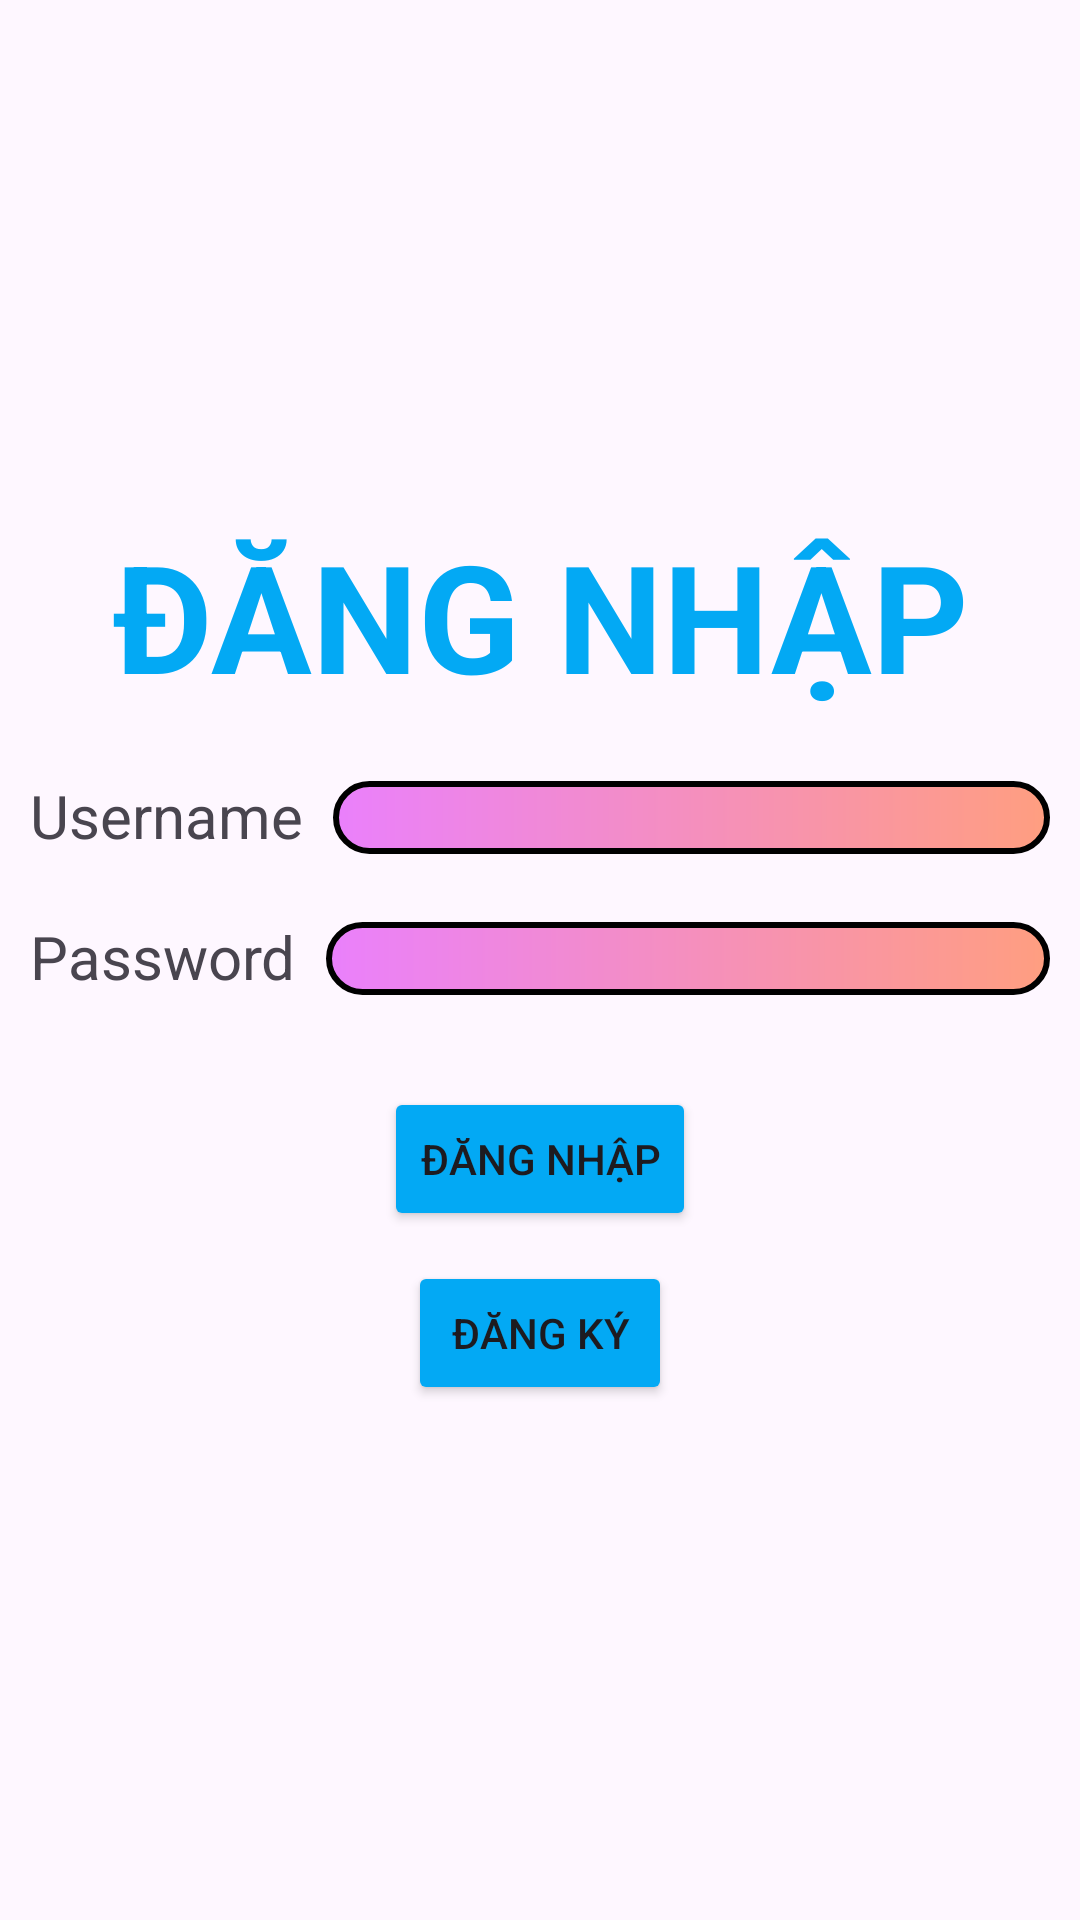

Layout XML and referenced resources for this Android screen:
<!-- AndroidManifest.xml: application theme Theme.TH_intent -->
<!-- res/layout/activity_danh_nhap.xml -->
<?xml version="1.0" encoding="utf-8"?>
<LinearLayout xmlns:android="http://schemas.android.com/apk/res/android"
    xmlns:app="http://schemas.android.com/apk/res-auto"
    xmlns:tools="http://schemas.android.com/tools"
    android:layout_width="match_parent"
    android:layout_height="match_parent"
    tools:context=".Danh_Nhap"
    android:gravity="center"
    android:orientation="vertical"
    android:padding="10dp">
    <TextView
        android:layout_width="match_parent"
        android:layout_height="wrap_content"
        android:text="ĐĂNG NHẬP"
        android:textStyle="bold"
        android:textSize="50dp"
        android:gravity="center"
        android:textColor="#03A9F4"
        android:layout_marginBottom="20dp"/>
    <LinearLayout
        android:layout_width="match_parent"
        android:layout_height="wrap_content"
        android:orientation="horizontal">
        <TextView
            android:layout_width="wrap_content"
            android:layout_height="wrap_content"
            android:text="Username"
            android:textSize="20dp"
            android:layout_marginRight="10dp"/>
        <EditText
            android:id="@+id/edt_usernameDN"
            android:layout_width="match_parent"
            android:layout_height="wrap_content"
            android:background="@drawable/costom_edittext"/>
    </LinearLayout>
    <LinearLayout
        android:layout_width="match_parent"
        android:layout_height="wrap_content"
        android:orientation="horizontal"
        android:layout_marginTop="20dp">
        <TextView
            android:layout_width="wrap_content"
            android:layout_height="wrap_content"
            android:text="Password"
            android:textSize="20dp"
            android:layout_marginRight="10dp"/>
        <EditText
            android:id="@+id/edt_password"
            android:layout_width="match_parent"
            android:layout_height="wrap_content"
            android:background="@drawable/costom_edittext"/>
    </LinearLayout>
    <Button
        android:id="@+id/btn_dangnhap"
        android:layout_marginTop="30dp"
        android:layout_width="wrap_content"
        android:layout_height="wrap_content"
        android:text="ĐĂNG NHẬP"
        android:backgroundTint="#03A9F4"/>
    <Button
        android:id="@+id/btn_dangky"
        android:layout_marginTop="10dp"
        android:layout_width="wrap_content"
        android:layout_height="wrap_content"
        android:text="ĐĂNG KÝ"
        android:backgroundTint="#03A9F4"/>
        
</LinearLayout>
<!-- resources referenced by this layout -->
<resources>
  <!-- drawable costom_edittext (drawable) -->
  <?xml version="1.0" encoding="utf-8"?>
  <shape xmlns:android="http://schemas.android.com/apk/res/android">
      <stroke
          android:width="2dp"
          android:color="@color/black"/>
      <gradient
  
          android:startColor="#ea80fc"
          android:endColor="#ff9e80"/>
  
      <corners android:radius="20dp"/>
  
  </shape>
  <style name="Theme.TH_intent" parent="Base.Theme.TH_intent" />
  <style name="Base.Theme.TH_intent" parent="Theme.Material3.DayNight.NoActionBar">
          
          
          <item name="android:windowAnimationStyle">@style/MyAnimation</item>
      </style>
  <style name="MyAnimation" parent="Theme.Material3.DayNight.NoActionBar">
          <item name="android:activityOpenEnterAnimation">@anim/lab7_3_in</item>
          <item name="android:activityCloseEnterAnimation">@anim/lab7_3_in</item>
          <item name="android:activityOpenExitAnimation">@anim/lab7_3_out</item>
          <item name="android:activityCloseExitAnimation">@anim/lab7_3_out</item>
  
      </style>
  <!-- not gathered from this repository: default colours our renderer supplied (Android Studio template values) -->
  <color name="black">#FF000000</color>
</resources>
